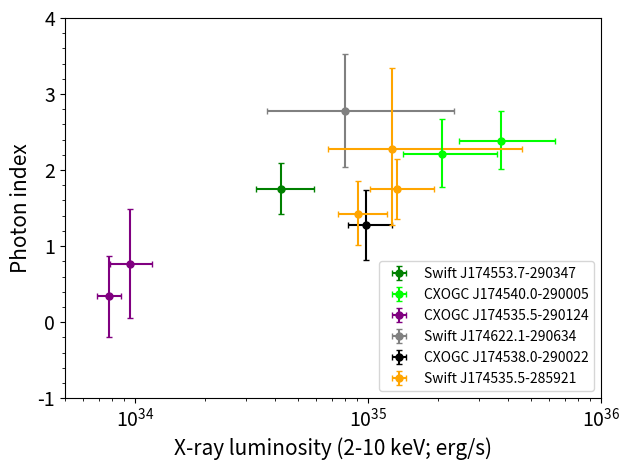

Write the Python code that produced this figure.
import matplotlib.pyplot as plt
import numpy as np
import math

# Dictionary of dictionaries with the data (bright stars all in one fit) inside
dict = {'290347-2006':{'type':'Swift J174553.7-290347',     'color':'green', 'gamma':1.7502, 'gamma+':0.3474, 'gamma-':0.3273, 'flux':-11.2593, 'flux+':0.1425, 'flux-':0.1042},
        '290005-2006':{'type':'CXOGC J174540.0-290005',     'color':'lime',  'gamma':2.3799, 'gamma+':0.3908, 'gamma-':0.3650, 'flux':-10.3148, 'flux+':0.2325, 'flux-':0.1780},
        '290124-2006':{'type':'CXOGC J174535.5-290124',     'color':'purple','gamma':0.3436, 'gamma+':0.5200, 'gamma-':0.5326, 'flux':-11.9944, 'flux+':0.0515, 'flux-':0.0541},
        '290634-2006':{'type':'Swift J174622.1-290634',     'color':'gray',  'gamma':2.7719, 'gamma+':0.7594, 'gamma-':0.7279, 'flux':-10.9828, 'flux+':0.4683, 'flux-':0.3327},
        '290124-2008':{'type':'CXOGC J174535.5-290124',     'color':'purple','gamma':0.7612, 'gamma+':0.7313, 'gamma-':0.7128, 'flux':-11.9072, 'flux+':0.0977, 'flux-':0.0843},
        '290022-2009':{'type':'CXOGC J174538.0-290022',     'color':'black', 'gamma':1.2731, 'gamma+':0.4681, 'gamma-':0.4547, 'flux':-10.8934, 'flux+':0.1132, 'flux-':0.0772},
        '285921-2011':{'type':'Swift J174535.5-285921',     'color':'orange','gamma':2.2734, 'gamma+':1.0734, 'gamma-':0.9949, 'flux':-10.7822, 'flux+':0.5611, 'flux-':0.2743},
        '285921-2016':{'type':'Swift J174535.5-285921',     'color':'orange','gamma':1.7460, 'gamma+':0.4022, 'gamma-':0.3837, 'flux':-10.7593, 'flux+':0.1590, 'flux-':0.1145},
        '290005-2017':{'type':'CXOGC J174540.0-290005',     'color':'lime',  'gamma':2.2127, 'gamma+':0.4582, 'gamma-':0.4350, 'flux':-10.5665, 'flux+':0.2344, 'flux-':0.1677},
        '285921-2020':{'type':'Swift J174535.5-285921',     'color':'orange','gamma':1.4265, 'gamma+':0.4244, 'gamma-':0.4077, 'flux':-10.9259, 'flux+':0.1235, 'flux-':0.0862}
}

# Turns the flux from the fit (in erg/s/cm^2) into a luminosity (in erg/s).
def flux(data, distance):

    # Conversion factor of luminosity from the distance to here (4*pi*(distance in cm)^2)
    constant = 4 * math.pi * (distance * (3.0857 * 10**18)) ** 2
    
    # Calculates the values of the luminosity and the error for each object
    fitvalue = data['flux']

    data['flux'] = constant * (10 ** data['flux'])
    data['flux+'] = (constant * (10 ** (fitvalue + data['flux+']))) - data['flux']
    data['flux-'] = abs((constant * (10 ** (fitvalue - data['flux-']))) - data['flux'])

    return data

# Main function
def main(objects, distance):

    # If we type 'all' in the functions parameters, it plots all of them.
    if objects == 'all':
        objects = dict.keys()
    
    objectlist = []

    # Loops through all objects we want and plots the results with correct errors.
    for object in objects:

        data = flux(dict[str(object)], distance)

        y = data['gamma']
        ymin = data['gamma-']
        ymax = data['gamma+']

        x = data['flux']
        xmin = data['flux-']
        xmax = data['flux+']

        if data['type'] in objectlist:
            plt.errorbar(x, y, xerr=np.array([[xmin, xmax]]).T, yerr=np.array([[ymin, ymax]]).T, fmt='o', color=data['color'], capsize=2, markersize=5)

        else:
            plt.errorbar(x, y, xerr=np.array([[xmin, xmax]]).T, yerr=np.array([[ymin, ymax]]).T, label=data['type'], fmt='o', color=data['color'], capsize=2, markersize=5)
            objectlist.append(data['type'])

    # Make plot nicer.
    plt.ylabel("Photon index", fontsize=15)
    plt.xlabel('X-ray luminosity (2-10 keV; erg/s)', fontsize=15)
    plt.xscale('log')
    plt.legend(loc='lower right', fontsize=10)
    plt.ylim(-1, 4)
    plt.xlim(5e+33, 1e+36)
    plt.xticks(fontsize=14)
    plt.yticks(fontsize=14)
    plt.minorticks_on()
    plt.tight_layout()
    plt.savefig("Errorplot.png", dpi=1000)
    plt.show()

main('all', 8000)
